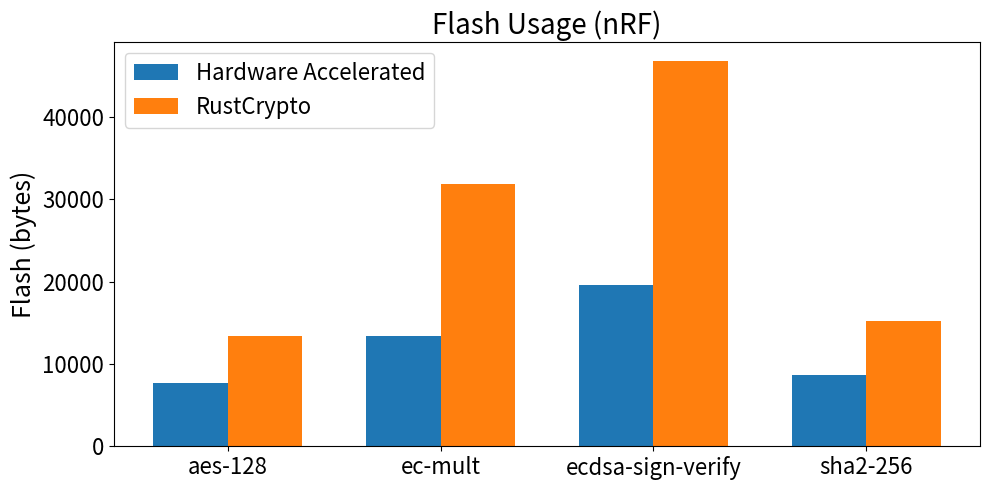

Python code for this plot: (Note: this script raises an exception after producing the figure.)
import matplotlib.pyplot as plt
import numpy as np

plt.rcParams.update({
    "axes.titlesize": 20,
    "axes.labelsize": 18,
    "xtick.labelsize": 16,
    "ytick.labelsize": 16,
    "legend.fontsize": 16,
    "figure.titlesize": 22
})

def plot_flash_comparison(ops, flash_hw, flash_sw, title, output_file):
    x = np.arange(len(ops))
    width = 0.35

    plt.figure(figsize=(10, 5))

    plt.bar(x - width/2, flash_hw, width, label="Hardware Accelerated")
    plt.bar(x + width/2, flash_sw, width, label="RustCrypto")

    plt.xticks(x, ops)
    plt.ylabel("Flash (bytes)")
    plt.title(title)
    plt.legend()

    plt.tight_layout()
    plt.savefig(output_file, dpi=300, bbox_inches="tight")
    plt.close()


#############################################
# Data for nrf
#############################################
# Data generated using cargo size --release --bin "$BIN" -- -A | awk '/\.text|\.rodata|\.data/ {sum += strtonum($2)} END {print sum}'
# where $BIN is the binary name
ops = ["aes-128", "ec-mult", "ecdsa-sign-verify", "sha2-256"]
cracen_nrf = [7692, 13424, 19652, 8704]
rustcrypto_nrf = [13368, 31920, 46824, 15276]

#############################################
# Data for stm
#############################################
pac_stm = [7928, 8688, 10040, 7536]
rustcrypto_stm = [13340, 28176, 47044, 15908]

#############################################
# Generate both plots
#############################################
plot_flash_comparison(ops, cracen_nrf, rustcrypto_nrf,
                      "Flash Usage (nRF)", "plots/nrf/flash_usage.png")

plot_flash_comparison(ops, pac_stm, rustcrypto_stm,
                      "Flash Usage (STM)", "plots/stm/flash_usage.png")
